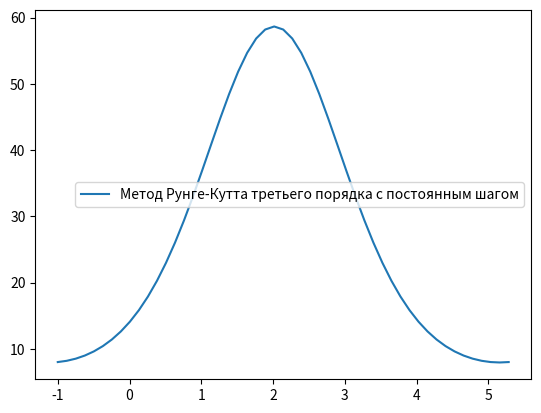

Generate this figure with matplotlib:
import math
import matplotlib.pyplot as plt

x_0 = -1
y_0 = 8
b = 2*math.pi - 1
h_0 = 0.5
ys, xs = [], []
y_i = y_0
dy2List = []

def func(x_0, y_0, h):
    k1 = h * f(x_0, y_0)
    k2 = h * f(x_0 + h/3, y_0 + k1/3)
    k3 = h * f(x_0 + (2*h)/3, y_0 + (2*k2)/3)
    return y_0 + (k1/4 + (3*k3)/4)

def f(x, y):
    return F(x) - g(x) * y

def F(x):
    return phi(x)*0.001

def phi(x):
    return math.exp(-1 * pow(x, 2))

def g(x):
    return -1*(math.sin(x+1))

h1 = h_0
h2 = h_0 / 2
e = 0.001
r = 4

y1 = func(x_0 + h1, y_0, h1)
y2 = func(x_0 + h2, y_0, h2)
sigma = math.fabs((y1 - y2) / (math.pow(2, r) + 1))

if (sigma >= e):
    h = h2
else:
    h = h1

x_0 += h
yi = func(x_0, y_0, h)
xList = []
yList = []
dyList = []
xList.append(x_0)
yList.append(yi)
dyList.append(f(x_0, yi))



h = (b - (-1.0)) / 50
x_0 = -1.0
y_0 = 8.0

ys.append(y_0)
xs.append(x_0)
dy2List.append(f(x_0, y_0))
y_i = y_0

while x_0 < b:
    x_0 += h
    y_i = func(x_0, y_i, h)
    ys.append(y_i)
    xs.append(x_0)
    dy2List.append(f(x_0, y_i))

print("С постоянным шагом:")
for i in range(50):
    print("X[", i, "] =", xs[i], "Y[", i, "] =", ys[i])



plt.plot(xs, ys, label='Метод Рунге-Кутта третьего порядка с постоянным шагом')
# plt.plot(xs, dy2List, label='Производная')
# plt.plot(xList, yList, label='Метод Рунге-Кутта третьего порядка с автоматическим выбором шага')
# plt.plot(xList, dyList, label='С автоматическим выбором шага производная')

plt.legend()
plt.show()
